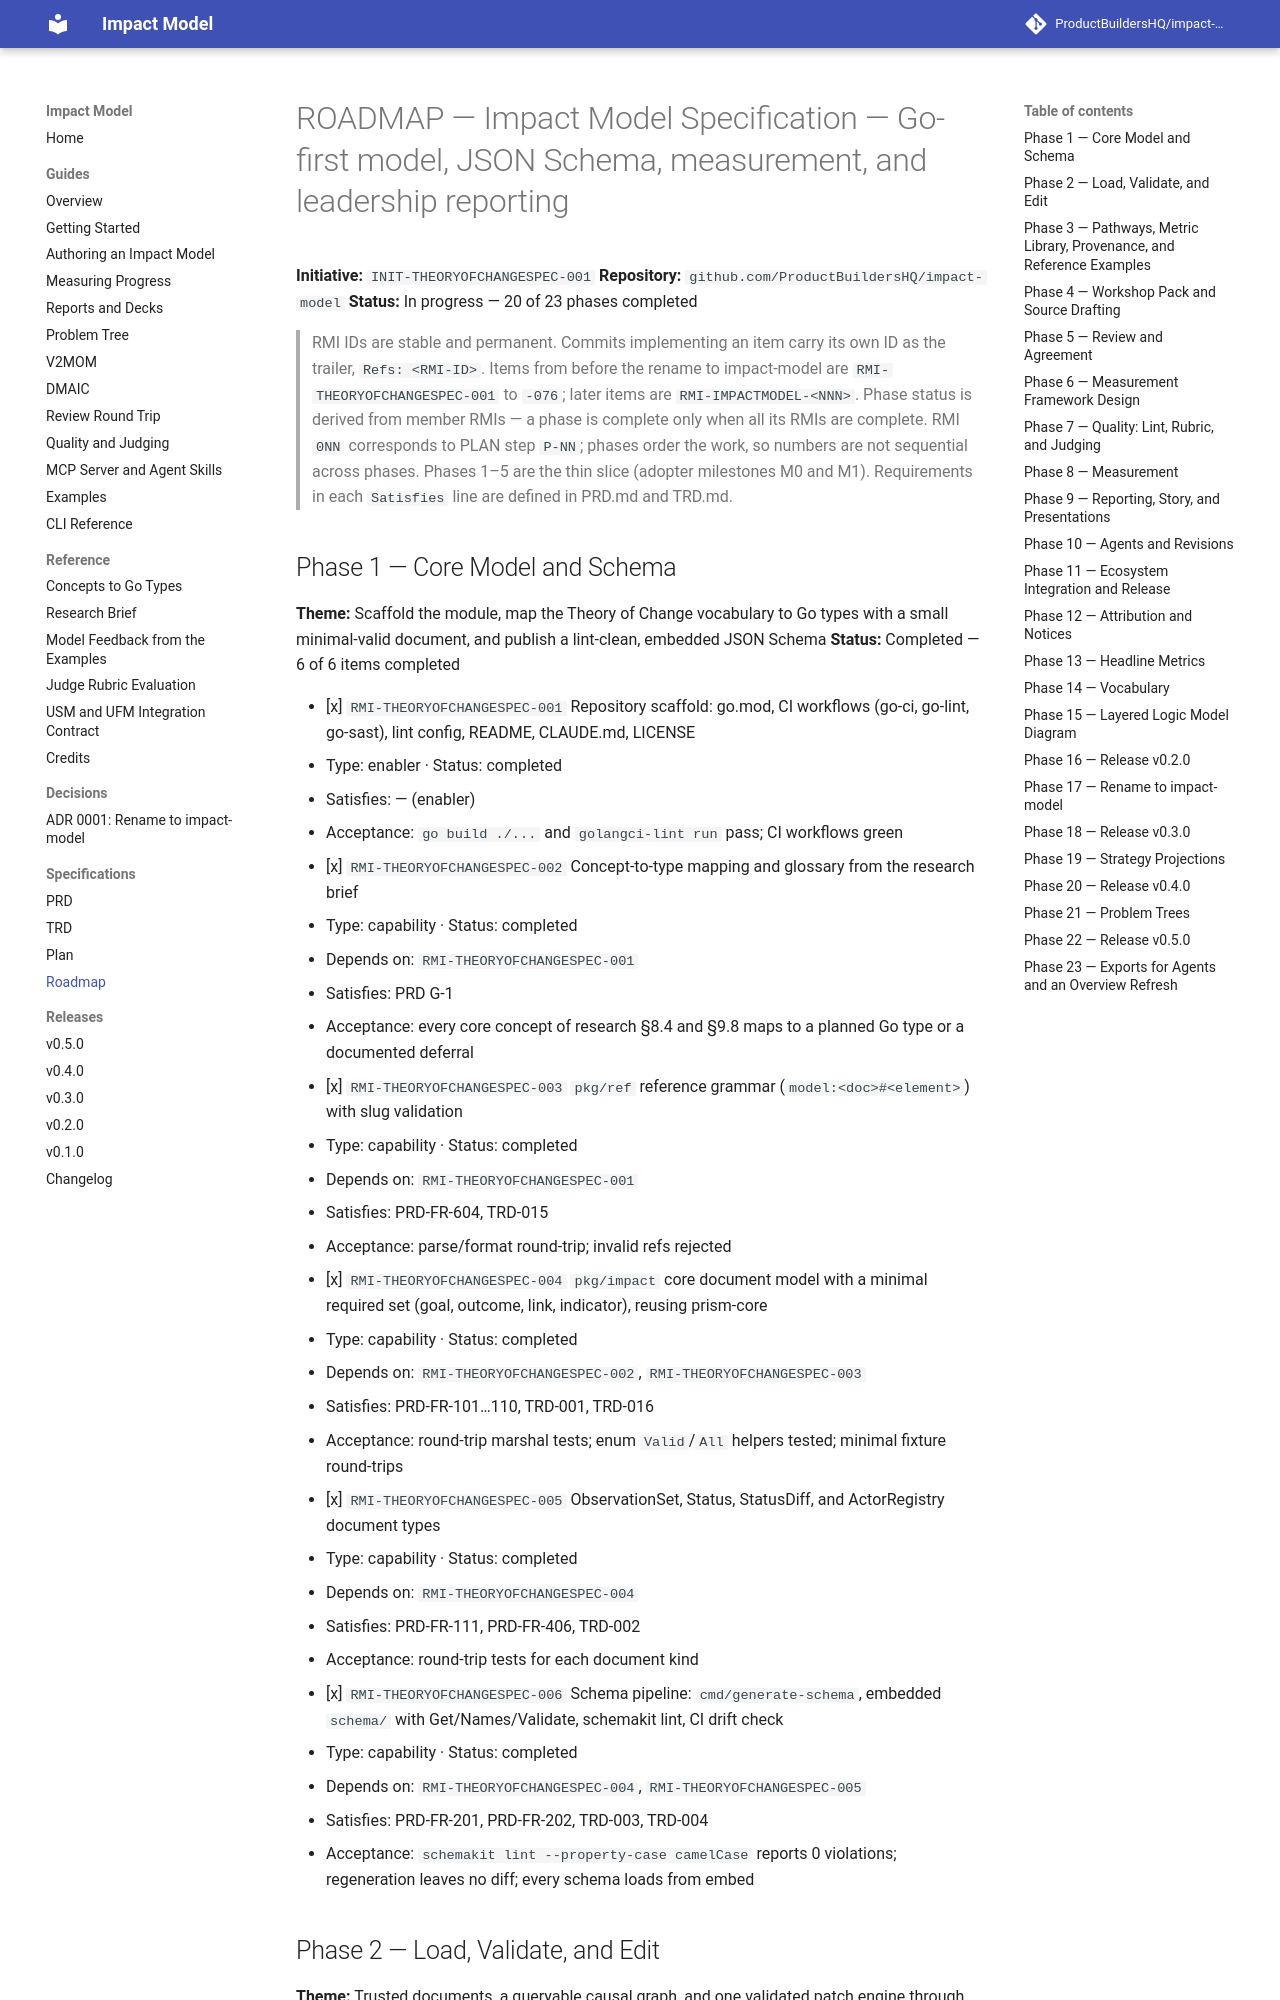

repository: ProductBuildersHQ/theoryofchange-spec · page: specs/initiatives/INIT-THEORYOFCHANGESPEC-001/ROADMAP/index.html · generator: mkdocs

# ROADMAP — Impact Model Specification — Go-first model, JSON Schema, measurement, and leadership reporting

**Initiative:** `INIT-THEORYOFCHANGESPEC-001`
**Repository:** `github.com/ProductBuildersHQ/impact-model`
**Status:** In progress — 20 of 23 phases completed

> RMI IDs are stable and permanent. Commits implementing an item carry its own ID as the trailer, `Refs: <RMI-ID>`. Items from before the rename to impact-model are `RMI-THEORYOFCHANGESPEC-001` to `-076`; later items are `RMI-IMPACTMODEL-<NNN>`. Phase status is derived from member RMIs — a phase is complete only when all its RMIs are complete. RMI `0NN` corresponds to PLAN step `P-NN`; phases order the work, so numbers are not sequential across phases. Phases 1–5 are the thin slice (adopter milestones M0 and M1). Requirements in each `Satisfies` line are defined in PRD.md and TRD.md.

## Phase 1 — Core Model and Schema

**Theme:** Scaffold the module, map the Theory of Change vocabulary to Go types with a small minimal-valid document, and publish a lint-clean, embedded JSON Schema
**Status:** Completed — 6 of 6 items completed

- [x] `RMI-THEORYOFCHANGESPEC-001` Repository scaffold: go.mod, CI workflows (go-ci, go-lint, go-sast), lint config, README, CLAUDE.md, LICENSE
  - Type: enabler · Status: completed
  - Satisfies: — (enabler)
  - Acceptance: `go build ./...` and `golangci-lint run` pass; CI workflows green
- [x] `RMI-THEORYOFCHANGESPEC-002` Concept-to-type mapping and glossary from the research brief
  - Type: capability · Status: completed
  - Depends on: `RMI-THEORYOFCHANGESPEC-001`
  - Satisfies: PRD G-1
  - Acceptance: every core concept of research §8.4 and §9.8 maps to a planned Go type or a documented deferral
- [x] `RMI-THEORYOFCHANGESPEC-003` `pkg/ref` reference grammar (`model:<doc>#<element>`) with slug validation
  - Type: capability · Status: completed
  - Depends on: `RMI-THEORYOFCHANGESPEC-001`
  - Satisfies: PRD-FR-604, TRD-015
  - Acceptance: parse/format round-trip; invalid refs rejected
- [x] `RMI-THEORYOFCHANGESPEC-004` `pkg/impact` core document model with a minimal required set (goal, outcome, link, indicator), reusing prism-core
  - Type: capability · Status: completed
  - Depends on: `RMI-THEORYOFCHANGESPEC-002`, `RMI-THEORYOFCHANGESPEC-003`
  - Satisfies: PRD-FR-101…110, TRD-001, TRD-016
  - Acceptance: round-trip marshal tests; enum `Valid`/`All` helpers tested; minimal fixture round-trips
- [x] `RMI-THEORYOFCHANGESPEC-005` ObservationSet, Status, StatusDiff, and ActorRegistry document types
  - Type: capability · Status: completed
  - Depends on: `RMI-THEORYOFCHANGESPEC-004`
  - Satisfies: PRD-FR-111, PRD-FR-406, TRD-002
  - Acceptance: round-trip tests for each document kind
- [x] `RMI-THEORYOFCHANGESPEC-006` Schema pipeline: `cmd/generate-schema`, embedded `schema/` with Get/Names/Validate, schemakit lint, CI drift check
  - Type: capability · Status: completed
  - Depends on: `RMI-THEORYOFCHANGESPEC-004`, `RMI-THEORYOFCHANGESPEC-005`
  - Satisfies: PRD-FR-201, PRD-FR-202, TRD-003, TRD-004
  - Acceptance: `schemakit lint --property-case camelCase` reports 0 violations; regeneration leaves no diff; every schema loads from embed
